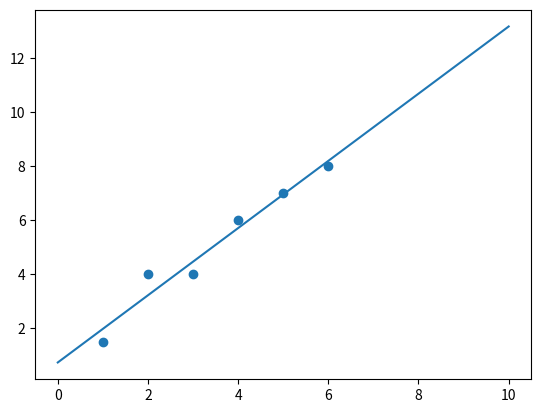

Python code for this plot:
import numpy as np
import matplotlib.pyplot as plt

# Calculating the parameters based on formulas 
def best_fit(X, Y):
	a1 = ((X*Y).mean() - X.mean()*Y.mean())/((X**2).mean() - (X.mean()**2))
	a0 = Y.mean() - a1*X.mean()
	return a0, a1

X = np.array([1, 2, 3, 4, 5, 6])
Y = np.array([1.5, 4, 4, 6, 7, 8])

plt.scatter(X, Y)

a0, a1 = best_fit(X, Y)
print(a0, a1)

X1 = 0
pred1 = a0 + a1*X1
 
X2 = 10
pred2 = a0 + a1*X2

X_Line = (X1, X2)
Y_Line = (pred1, pred2)

# Plotting the line
plt.plot(X_Line, Y_Line)
plt.show()